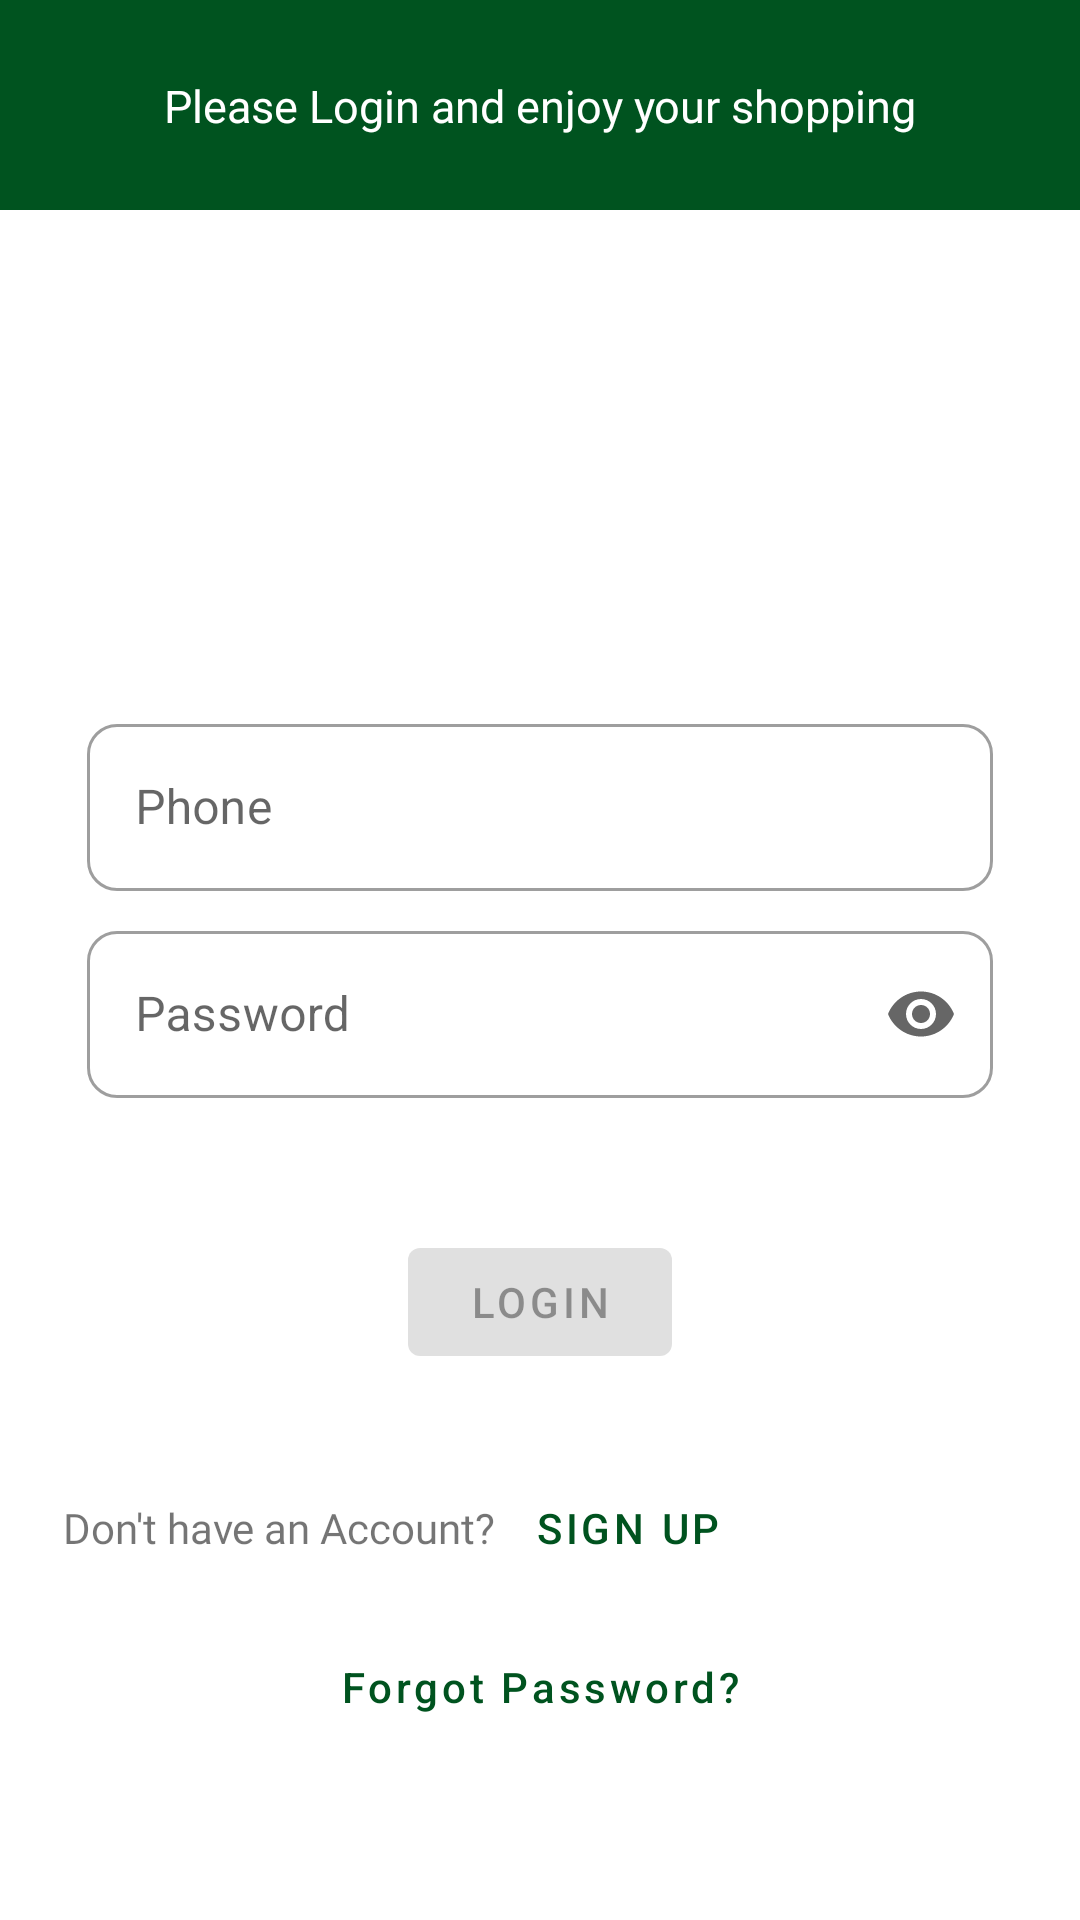

The Android layout XML behind this screen, and the referenced resources:
<!-- AndroidManifest.xml: activity theme Theme.Ecommerce.NoActionBar -->
<!-- res/layout/activity_login.xml -->
<?xml version="1.0" encoding="utf-8"?>
<androidx.constraintlayout.widget.ConstraintLayout xmlns:android="http://schemas.android.com/apk/res/android"
    xmlns:app="http://schemas.android.com/apk/res-auto"
    xmlns:tools="http://schemas.android.com/tools"
    android:id="@+id/container"
    android:layout_width="match_parent"
    android:layout_height="match_parent"
    tools:context=".ui.login_page.ui.login.LoginActivity">

    <View
        android:id="@+id/top_v"
        android:layout_width="match_parent"
        android:layout_height="70dp"
        app:layout_constraintTop_toTopOf="@+id/container"
        app:layout_constraintStart_toStartOf="@+id/container"
        app:layout_constraintEnd_toEndOf="@+id/container"
        android:background="@color/main_color"
        />

    <TextView
        android:layout_width="0dp"
        android:layout_height="wrap_content"
        android:layout_marginStart="8dp"
        android:layout_marginEnd="8dp"
        android:fontFamily="@font/rubik_medium"
        android:text="@string/sign_text"
        android:textColor="@color/white"
        android:textAlignment="center"
        android:textSize="15sp"
        app:layout_constraintBottom_toBottomOf="@+id/top_v"
        app:layout_constraintEnd_toEndOf="parent"
        app:layout_constraintStart_toStartOf="parent"
        app:layout_constraintTop_toTopOf="@+id/top_v" />
    <View
        android:id="@+id/web_id"
        android:layout_width="match_parent"
        android:layout_height="70dp"
        app:layout_constraintStart_toStartOf="@+id/container"
        app:layout_constraintEnd_toEndOf="@+id/container"
        app:layout_constraintTop_toBottomOf="@+id/top_v"
        android:background="@drawable/ic_wave"/>

    <ScrollView
        android:id="@+id/scroll"
        android:layout_width="match_parent"
        android:layout_height="0dp"
        app:layout_constraintBottom_toBottomOf="parent"
        app:layout_constraintEnd_toEndOf="parent"
        app:layout_constraintStart_toStartOf="parent"
        app:layout_constraintTop_toBottomOf="@+id/web_id">

        <androidx.constraintlayout.widget.ConstraintLayout
            android:layout_width="match_parent"
            android:layout_height="wrap_content">

            <com.google.android.material.card.MaterialCardView
                android:id="@+id/login_card"
                android:layout_width="match_parent"
                android:layout_height="wrap_content"
                android:layout_marginStart="5dp"
                android:layout_marginEnd="5dp"
                app:cardElevation="2dp"
                app:layout_constraintEnd_toEndOf="parent"
                app:layout_constraintStart_toStartOf="parent"
                app:layout_constraintTop_toTopOf="parent">

                <androidx.constraintlayout.widget.ConstraintLayout
                    android:layout_width="match_parent"
                    android:layout_height="wrap_content"
                    android:paddingBottom="5dp">

                    <com.google.android.material.textfield.TextInputLayout
                        android:id="@+id/username_lay"
                        style="@style/Widget.MaterialComponents.TextInputLayout.OutlinedBox"
                        android:layout_width="0dp"
                        android:layout_height="wrap_content"
                        android:layout_marginStart="24dp"
                        android:layout_marginTop="96dp"
                        android:layout_marginEnd="24dp"
                        android:hint="@string/phone"
                        app:boxCornerRadiusBottomEnd="10dp"
                        app:boxCornerRadiusBottomStart="10dp"
                        app:boxCornerRadiusTopEnd="10dp"
                        app:boxCornerRadiusTopStart="10dp"
                        app:endIconMode="clear_text"
                        app:layout_constraintEnd_toEndOf="parent"
                        app:layout_constraintStart_toStartOf="parent"
                        app:layout_constraintTop_toTopOf="parent">

                        <com.google.android.material.textfield.TextInputEditText
                            android:id="@+id/username"
                            android:layout_width="match_parent"
                            android:layout_height="match_parent"
                            android:inputType="phone"
                            android:selectAllOnFocus="true" />
                    </com.google.android.material.textfield.TextInputLayout>

                    <com.google.android.material.textfield.TextInputLayout
                        android:id="@+id/password_lay"
                        style="@style/Widget.MaterialComponents.TextInputLayout.OutlinedBox"
                        android:layout_width="0dp"
                        android:layout_height="wrap_content"
                        android:layout_marginStart="24dp"
                        android:layout_marginTop="8dp"
                        android:layout_marginEnd="24dp"
                        android:hint="@string/prompt_password"
                        android:imeActionLabel="@string/action_sign_in_short"
                        android:imeOptions="actionDone"
                        app:boxCornerRadiusBottomEnd="10dp"
                        app:boxCornerRadiusBottomStart="10dp"
                        app:boxCornerRadiusTopEnd="10dp"
                        app:boxCornerRadiusTopStart="10dp"
                        app:endIconMode="password_toggle"
                        app:layout_constraintEnd_toEndOf="parent"
                        app:layout_constraintStart_toStartOf="parent"
                        app:layout_constraintTop_toBottomOf="@+id/username_lay">

                        <com.google.android.material.textfield.TextInputEditText
                            android:id="@+id/password"
                            android:layout_width="match_parent"
                            android:layout_height="match_parent"
                            android:inputType="textPassword"
                            android:selectAllOnFocus="true" />
                    </com.google.android.material.textfield.TextInputLayout>

                    <com.google.android.material.button.MaterialButton
                        android:id="@+id/login"
                        style="@style/Widget.MaterialComponents.Button"
                        android:layout_width="wrap_content"
                        android:layout_height="wrap_content"
                        android:layout_gravity="start"
                        android:layout_marginStart="48dp"
                        android:layout_marginTop="20dp"
                        android:layout_marginEnd="48dp"
                        android:layout_marginBottom="64dp"
                        android:enabled="false"
                        android:text="@string/action_sign_in"
                        app:layout_constraintBottom_toBottomOf="parent"
                        app:layout_constraintEnd_toEndOf="parent"
                        app:layout_constraintStart_toStartOf="parent"
                        app:layout_constraintTop_toBottomOf="@+id/password_lay"
                        app:layout_constraintVertical_bias="0.2" />

                    <TextView
                        android:id="@+id/textView9"
                        android:layout_width="wrap_content"
                        android:layout_height="wrap_content"
                        android:layout_marginStart="16dp"
                        android:fontFamily="@font/rubik_medium"
                        android:text="@string/sign_up"
                        app:layout_constraintBottom_toBottomOf="@+id/sign_up"
                        app:layout_constraintEnd_toStartOf="@+id/sign_up"
                        app:layout_constraintHorizontal_bias="0.5"
                        app:layout_constraintStart_toStartOf="parent"
                        app:layout_constraintTop_toTopOf="@+id/sign_up" />

                    <com.google.android.material.button.MaterialButton
                        android:id="@+id/sign_up"
                        style="@style/Widget.MaterialComponents.Button.TextButton"
                        android:layout_width="wrap_content"
                        android:layout_height="wrap_content"
                        android:layout_gravity="start"
                        android:layout_marginTop="14dp"
                        android:layout_marginBottom="32dp"
                        android:text="@string/signup"
                        app:layout_constraintBottom_toBottomOf="parent"
                        app:layout_constraintStart_toEndOf="@+id/textView9"
                        app:layout_constraintTop_toBottomOf="@+id/login"
                        app:layout_constraintVertical_bias="0.2" />

                    <com.google.android.material.button.MaterialButton
                        android:id="@+id/forgot_btn"
                        style="@style/Widget.MaterialComponents.Button.TextButton"
                        android:layout_width="wrap_content"
                        android:layout_height="wrap_content"
                        android:layout_gravity="start"
                        android:layout_marginTop="5dp"
                        android:layout_marginBottom="32dp"
                        android:text="@string/forgot"
                        android:textAllCaps="false"
                        app:layout_constraintBottom_toBottomOf="parent"
                        app:layout_constraintEnd_toEndOf="parent"
                        app:layout_constraintStart_toStartOf="parent"
                        app:layout_constraintTop_toBottomOf="@+id/sign_up"
                        app:layout_constraintVertical_bias="0.2" />
                </androidx.constraintlayout.widget.ConstraintLayout>
            </com.google.android.material.card.MaterialCardView>
        </androidx.constraintlayout.widget.ConstraintLayout>
    </ScrollView>


    <ProgressBar
        android:id="@+id/loading"
        android:layout_width="wrap_content"
        android:layout_height="wrap_content"
        android:layout_gravity="center"
        android:layout_marginStart="32dp"
        android:layout_marginTop="16dp"
        android:layout_marginEnd="32dp"
        android:visibility="gone"
        app:layout_constraintEnd_toEndOf="@+id/scroll"
        app:layout_constraintStart_toStartOf="@+id/scroll"
        app:layout_constraintTop_toBottomOf="@+id/web_id" />



</androidx.constraintlayout.widget.ConstraintLayout>
<!-- resources referenced by this layout -->
<resources>
  <color name="main_color">#00531F</color>
  <color name="white">#FFFFFFFF</color>
  <string name="action_sign_in">Login</string>
  <string name="action_sign_in_short">Login</string>
  <string name="forgot">Forgot Password?</string>
  <string name="phone">Phone</string>
  <string name="prompt_password">Password</string>
  <string name="sign_text">Please Login and enjoy your shopping</string>
  <string name="sign_up">Don\'t have an Account?</string>
  <string name="signup">Sign up</string>
  <style name="Theme.Ecommerce.NoActionBar">
          <item name="windowActionBar">false</item>
          <item name="windowNoTitle">true</item>
          <item name="colorPrimaryVariant">@color/main_color</item>
      </style>
</resources>
